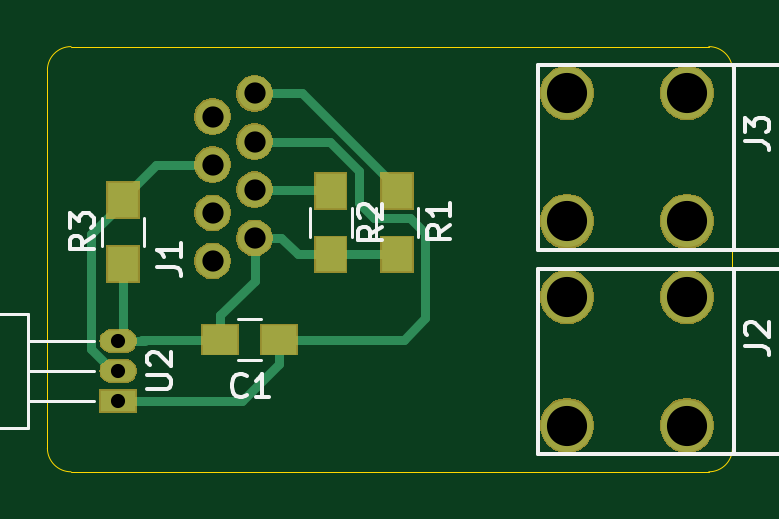
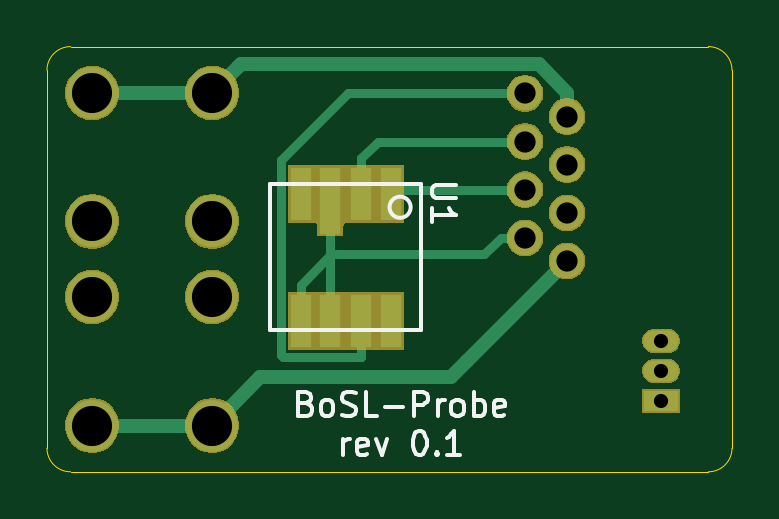
Circuit board: 10 layer files. Board 29.0 x 18.0 mm.
- bottom_copper: BoSL Probe-B_Cu.gbr (2942 bytes)
- bottom_mask: BoSL Probe-B_Mask.gbr (22306 bytes)
- paste: BoSL Probe-B_Paste.gbr (767 bytes)
- bottom_silk: BoSL Probe-B_SilkS.gbr (5899 bytes)
- outline: BoSL Probe-Edge_Cuts.gbr (1037 bytes)
- top_copper: BoSL Probe-F_Cu.gbr (3473 bytes)
- top_mask: BoSL Probe-F_Mask.gbr (22864 bytes)
- paste: BoSL Probe-F_Paste.gbr (761 bytes)
- top_silk: BoSL Probe-F_SilkS.gbr (6204 bytes)
- drill: BoSL Probe.drl (567 bytes)

=== bottom_copper: BoSL Probe-B_Cu.gbr ===
G04 #@! TF.GenerationSoftware,KiCad,Pcbnew,(5.1.2)-2*
G04 #@! TF.CreationDate,2019-10-10T13:12:07+11:00*
G04 #@! TF.ProjectId,BoSL Probe,426f534c-2050-4726-9f62-652e6b696361,rev?*
G04 #@! TF.SameCoordinates,Original*
G04 #@! TF.FileFunction,Copper,L2,Bot*
G04 #@! TF.FilePolarity,Positive*
%FSLAX46Y46*%
G04 Gerber Fmt 4.6, Leading zero omitted, Abs format (unit mm)*
G04 Created by KiCad (PCBNEW (5.1.2)-2) date 2019-10-10 13:12:07*
%MOMM*%
%LPD*%
G04 APERTURE LIST*
%ADD10R,0.900000X2.250000*%
%ADD11R,0.900000X2.800000*%
%ADD12C,1.450000*%
%ADD13R,1.500000X0.900000*%
%ADD14O,1.500000X0.900000*%
%ADD15C,2.200000*%
%ADD16C,0.400000*%
%ADD17C,0.600000*%
G04 APERTURE END LIST*
D10*
X114450000Y-102600000D03*
X115700000Y-102600000D03*
X117000000Y-102600000D03*
X118250000Y-102600000D03*
X114450000Y-97250000D03*
X115700000Y-97250000D03*
D11*
X117000000Y-97525000D03*
D10*
X118250000Y-97250000D03*
D12*
X108768000Y-99100000D03*
X108768000Y-97060000D03*
X108768000Y-95020000D03*
X108768000Y-92980000D03*
X106990000Y-100080000D03*
X106990000Y-93960000D03*
X106990000Y-98040000D03*
X106990000Y-96000000D03*
D13*
X103000000Y-106000000D03*
D14*
X103000000Y-103460000D03*
X103000000Y-104730000D03*
D15*
X122000000Y-107040000D03*
X127080000Y-107040000D03*
X122000000Y-101600000D03*
X127080000Y-101600000D03*
X127080000Y-92960000D03*
X122000000Y-92960000D03*
X127080000Y-98400000D03*
X122000000Y-98400000D03*
D16*
X115700000Y-95725000D02*
X115700000Y-97250000D01*
X114995000Y-95020000D02*
X115700000Y-95725000D01*
X108768000Y-95020000D02*
X114995000Y-95020000D01*
X117000000Y-99825000D02*
X117000000Y-99800000D01*
X118250000Y-101075000D02*
X117000000Y-99825000D01*
X118250000Y-102600000D02*
X118250000Y-101075000D01*
X117000000Y-102600000D02*
X117000000Y-99800000D01*
X117000000Y-99800000D02*
X117000000Y-97525000D01*
X110493304Y-99800000D02*
X117000000Y-99800000D01*
X109793304Y-99100000D02*
X110493304Y-99800000D01*
X108768000Y-99100000D02*
X109793304Y-99100000D01*
D17*
X111205000Y-104295000D02*
X106990000Y-100080000D01*
X111910000Y-105000000D02*
X111205000Y-104295000D01*
X122000000Y-107040000D02*
X119960000Y-105000000D01*
X119960000Y-105000000D02*
X111910000Y-105000000D01*
X122000000Y-107040000D02*
X127080000Y-107040000D01*
X120900001Y-91860001D02*
X122000000Y-92960000D01*
X120794999Y-91754999D02*
X120900001Y-91860001D01*
X108179999Y-91754999D02*
X120794999Y-91754999D01*
X106990000Y-92944998D02*
X108179999Y-91754999D01*
X106990000Y-93960000D02*
X106990000Y-92944998D01*
X122000000Y-92960000D02*
X127080000Y-92960000D01*
D16*
X114260000Y-97060000D02*
X114450000Y-97250000D01*
X108768000Y-97060000D02*
X114260000Y-97060000D01*
X115700000Y-104125000D02*
X115700000Y-102600000D01*
X119020001Y-104125001D02*
X115700000Y-104125000D01*
X119100001Y-104045001D02*
X119020001Y-104125001D01*
X119100001Y-95804999D02*
X119100001Y-104045001D01*
X116275002Y-92980000D02*
X119100001Y-95804999D01*
X108768000Y-92980000D02*
X116275002Y-92980000D01*
M02*

=== bottom_mask: BoSL Probe-B_Mask.gbr (22306 bytes, source omitted) ===
=== paste: BoSL Probe-B_Paste.gbr ===
G04 #@! TF.GenerationSoftware,KiCad,Pcbnew,(5.1.2)-2*
G04 #@! TF.CreationDate,2019-10-10T13:12:07+11:00*
G04 #@! TF.ProjectId,BoSL Probe,426f534c-2050-4726-9f62-652e6b696361,rev?*
G04 #@! TF.SameCoordinates,Original*
G04 #@! TF.FileFunction,Paste,Bot*
G04 #@! TF.FilePolarity,Positive*
%FSLAX46Y46*%
G04 Gerber Fmt 4.6, Leading zero omitted, Abs format (unit mm)*
G04 Created by KiCad (PCBNEW (5.1.2)-2) date 2019-10-10 13:12:07*
%MOMM*%
%LPD*%
G04 APERTURE LIST*
%ADD10R,0.900000X2.250000*%
%ADD11R,0.900000X2.800000*%
G04 APERTURE END LIST*
D10*
X114450000Y-102600000D03*
X115700000Y-102600000D03*
X117000000Y-102600000D03*
X118250000Y-102600000D03*
X114450000Y-97250000D03*
X115700000Y-97250000D03*
D11*
X117000000Y-97525000D03*
D10*
X118250000Y-97250000D03*
M02*

=== bottom_silk: BoSL Probe-B_SilkS.gbr ===
G04 #@! TF.GenerationSoftware,KiCad,Pcbnew,(5.1.2)-2*
G04 #@! TF.CreationDate,2019-10-10T13:12:07+11:00*
G04 #@! TF.ProjectId,BoSL Probe,426f534c-2050-4726-9f62-652e6b696361,rev?*
G04 #@! TF.SameCoordinates,Original*
G04 #@! TF.FileFunction,Legend,Bot*
G04 #@! TF.FilePolarity,Positive*
%FSLAX46Y46*%
G04 Gerber Fmt 4.6, Leading zero omitted, Abs format (unit mm)*
G04 Created by KiCad (PCBNEW (5.1.2)-2) date 2019-10-10 13:12:07*
%MOMM*%
%LPD*%
G04 APERTURE LIST*
%ADD10C,0.150000*%
G04 APERTURE END LIST*
D10*
X118023809Y-106103571D02*
X117880952Y-106151190D01*
X117833333Y-106198809D01*
X117785714Y-106294047D01*
X117785714Y-106436904D01*
X117833333Y-106532142D01*
X117880952Y-106579761D01*
X117976190Y-106627380D01*
X118357142Y-106627380D01*
X118357142Y-105627380D01*
X118023809Y-105627380D01*
X117928571Y-105675000D01*
X117880952Y-105722619D01*
X117833333Y-105817857D01*
X117833333Y-105913095D01*
X117880952Y-106008333D01*
X117928571Y-106055952D01*
X118023809Y-106103571D01*
X118357142Y-106103571D01*
X117214285Y-106627380D02*
X117309523Y-106579761D01*
X117357142Y-106532142D01*
X117404761Y-106436904D01*
X117404761Y-106151190D01*
X117357142Y-106055952D01*
X117309523Y-106008333D01*
X117214285Y-105960714D01*
X117071428Y-105960714D01*
X116976190Y-106008333D01*
X116928571Y-106055952D01*
X116880952Y-106151190D01*
X116880952Y-106436904D01*
X116928571Y-106532142D01*
X116976190Y-106579761D01*
X117071428Y-106627380D01*
X117214285Y-106627380D01*
X116500000Y-106579761D02*
X116357142Y-106627380D01*
X116119047Y-106627380D01*
X116023809Y-106579761D01*
X115976190Y-106532142D01*
X115928571Y-106436904D01*
X115928571Y-106341666D01*
X115976190Y-106246428D01*
X116023809Y-106198809D01*
X116119047Y-106151190D01*
X116309523Y-106103571D01*
X116404761Y-106055952D01*
X116452380Y-106008333D01*
X116500000Y-105913095D01*
X116500000Y-105817857D01*
X116452380Y-105722619D01*
X116404761Y-105675000D01*
X116309523Y-105627380D01*
X116071428Y-105627380D01*
X115928571Y-105675000D01*
X115023809Y-106627380D02*
X115500000Y-106627380D01*
X115500000Y-105627380D01*
X114690476Y-106246428D02*
X113928571Y-106246428D01*
X113452380Y-106627380D02*
X113452380Y-105627380D01*
X113071428Y-105627380D01*
X112976190Y-105675000D01*
X112928571Y-105722619D01*
X112880952Y-105817857D01*
X112880952Y-105960714D01*
X112928571Y-106055952D01*
X112976190Y-106103571D01*
X113071428Y-106151190D01*
X113452380Y-106151190D01*
X112452380Y-106627380D02*
X112452380Y-105960714D01*
X112452380Y-106151190D02*
X112404761Y-106055952D01*
X112357142Y-106008333D01*
X112261904Y-105960714D01*
X112166666Y-105960714D01*
X111690476Y-106627380D02*
X111785714Y-106579761D01*
X111833333Y-106532142D01*
X111880952Y-106436904D01*
X111880952Y-106151190D01*
X111833333Y-106055952D01*
X111785714Y-106008333D01*
X111690476Y-105960714D01*
X111547619Y-105960714D01*
X111452380Y-106008333D01*
X111404761Y-106055952D01*
X111357142Y-106151190D01*
X111357142Y-106436904D01*
X111404761Y-106532142D01*
X111452380Y-106579761D01*
X111547619Y-106627380D01*
X111690476Y-106627380D01*
X110928571Y-106627380D02*
X110928571Y-105627380D01*
X110928571Y-106008333D02*
X110833333Y-105960714D01*
X110642857Y-105960714D01*
X110547619Y-106008333D01*
X110500000Y-106055952D01*
X110452380Y-106151190D01*
X110452380Y-106436904D01*
X110500000Y-106532142D01*
X110547619Y-106579761D01*
X110642857Y-106627380D01*
X110833333Y-106627380D01*
X110928571Y-106579761D01*
X109642857Y-106579761D02*
X109738095Y-106627380D01*
X109928571Y-106627380D01*
X110023809Y-106579761D01*
X110071428Y-106484523D01*
X110071428Y-106103571D01*
X110023809Y-106008333D01*
X109928571Y-105960714D01*
X109738095Y-105960714D01*
X109642857Y-106008333D01*
X109595238Y-106103571D01*
X109595238Y-106198809D01*
X110071428Y-106294047D01*
X116452380Y-108277380D02*
X116452380Y-107610714D01*
X116452380Y-107801190D02*
X116404761Y-107705952D01*
X116357142Y-107658333D01*
X116261904Y-107610714D01*
X116166666Y-107610714D01*
X115452380Y-108229761D02*
X115547619Y-108277380D01*
X115738095Y-108277380D01*
X115833333Y-108229761D01*
X115880952Y-108134523D01*
X115880952Y-107753571D01*
X115833333Y-107658333D01*
X115738095Y-107610714D01*
X115547619Y-107610714D01*
X115452380Y-107658333D01*
X115404761Y-107753571D01*
X115404761Y-107848809D01*
X115880952Y-107944047D01*
X115071428Y-107610714D02*
X114833333Y-108277380D01*
X114595238Y-107610714D01*
X113261904Y-107277380D02*
X113166666Y-107277380D01*
X113071428Y-107325000D01*
X113023809Y-107372619D01*
X112976190Y-107467857D01*
X112928571Y-107658333D01*
X112928571Y-107896428D01*
X112976190Y-108086904D01*
X113023809Y-108182142D01*
X113071428Y-108229761D01*
X113166666Y-108277380D01*
X113261904Y-108277380D01*
X113357142Y-108229761D01*
X113404761Y-108182142D01*
X113452380Y-108086904D01*
X113500000Y-107896428D01*
X113500000Y-107658333D01*
X113452380Y-107467857D01*
X113404761Y-107372619D01*
X113357142Y-107325000D01*
X113261904Y-107277380D01*
X112500000Y-108182142D02*
X112452380Y-108229761D01*
X112500000Y-108277380D01*
X112547619Y-108229761D01*
X112500000Y-108182142D01*
X112500000Y-108277380D01*
X111500000Y-108277380D02*
X112071428Y-108277380D01*
X111785714Y-108277380D02*
X111785714Y-107277380D01*
X111880952Y-107420238D01*
X111976190Y-107515476D01*
X112071428Y-107563095D01*
X113150000Y-103000000D02*
X119550000Y-103000000D01*
X119550000Y-103000000D02*
X119550000Y-96800000D01*
X119550000Y-96800000D02*
X113150000Y-96800000D01*
X113150000Y-96800000D02*
X113150000Y-103000000D01*
X114497214Y-97800000D02*
G75*
G03X114497214Y-97800000I-447214J0D01*
G01*
X111702380Y-96838095D02*
X112511904Y-96838095D01*
X112607142Y-96885714D01*
X112654761Y-96933333D01*
X112702380Y-97028571D01*
X112702380Y-97219047D01*
X112654761Y-97314285D01*
X112607142Y-97361904D01*
X112511904Y-97409523D01*
X111702380Y-97409523D01*
X112702380Y-98409523D02*
X112702380Y-97838095D01*
X112702380Y-98123809D02*
X111702380Y-98123809D01*
X111845238Y-98028571D01*
X111940476Y-97933333D01*
X111988095Y-97838095D01*
M02*

=== outline: BoSL Probe-Edge_Cuts.gbr ===
G04 #@! TF.GenerationSoftware,KiCad,Pcbnew,(5.1.2)-2*
G04 #@! TF.CreationDate,2019-10-10T13:12:08+11:00*
G04 #@! TF.ProjectId,BoSL Probe,426f534c-2050-4726-9f62-652e6b696361,rev?*
G04 #@! TF.SameCoordinates,Original*
G04 #@! TF.FileFunction,Profile,NP*
%FSLAX46Y46*%
G04 Gerber Fmt 4.6, Leading zero omitted, Abs format (unit mm)*
G04 Created by KiCad (PCBNEW (5.1.2)-2) date 2019-10-10 13:12:08*
%MOMM*%
%LPD*%
G04 APERTURE LIST*
%ADD10C,0.050000*%
G04 APERTURE END LIST*
D10*
X128000000Y-91000000D02*
G75*
G02X129000000Y-92000000I0J-1000000D01*
G01*
X129000000Y-108000000D02*
G75*
G02X128000000Y-109000000I-1000000J0D01*
G01*
X101000000Y-109000000D02*
G75*
G02X100000000Y-108000000I0J1000000D01*
G01*
X100000000Y-92000000D02*
G75*
G02X101000000Y-91000000I1000000J0D01*
G01*
X129000000Y-92000000D02*
X129000000Y-108000000D01*
X101000000Y-109000000D02*
X128000000Y-109000000D01*
X100000000Y-100000000D02*
X100000000Y-108000000D01*
X101000000Y-91000000D02*
X128000000Y-91000000D01*
X100000000Y-100000000D02*
X100000000Y-92000000D01*
M02*

=== top_copper: BoSL Probe-F_Cu.gbr ===
G04 #@! TF.GenerationSoftware,KiCad,Pcbnew,(5.1.2)-2*
G04 #@! TF.CreationDate,2019-10-10T13:12:07+11:00*
G04 #@! TF.ProjectId,BoSL Probe,426f534c-2050-4726-9f62-652e6b696361,rev?*
G04 #@! TF.SameCoordinates,Original*
G04 #@! TF.FileFunction,Copper,L1,Top*
G04 #@! TF.FilePolarity,Positive*
%FSLAX46Y46*%
G04 Gerber Fmt 4.6, Leading zero omitted, Abs format (unit mm)*
G04 Created by KiCad (PCBNEW (5.1.2)-2) date 2019-10-10 13:12:07*
%MOMM*%
%LPD*%
G04 APERTURE LIST*
%ADD10R,1.500000X1.250000*%
%ADD11C,1.450000*%
%ADD12R,1.300000X1.500000*%
%ADD13R,1.500000X0.900000*%
%ADD14O,1.500000X0.900000*%
%ADD15C,2.200000*%
%ADD16C,0.400000*%
G04 APERTURE END LIST*
D10*
X109800000Y-103400000D03*
X107300000Y-103400000D03*
D11*
X108768000Y-99100000D03*
X108768000Y-97060000D03*
X108768000Y-95020000D03*
X108768000Y-92980000D03*
X106990000Y-100080000D03*
X106990000Y-93960000D03*
X106990000Y-98040000D03*
X106990000Y-96000000D03*
D12*
X114800000Y-97100000D03*
X114800000Y-99800000D03*
X112000000Y-97100000D03*
X112000000Y-99800000D03*
X103200000Y-97500000D03*
X103200000Y-100200000D03*
D13*
X103000000Y-106000000D03*
D14*
X103000000Y-103460000D03*
X103000000Y-104730000D03*
D15*
X122000000Y-107040000D03*
X127080000Y-107040000D03*
X122000000Y-101600000D03*
X127080000Y-101600000D03*
X127080000Y-92960000D03*
X122000000Y-92960000D03*
X127080000Y-98400000D03*
X122000000Y-98400000D03*
D16*
X104150000Y-106000000D02*
X103000000Y-106000000D01*
X108225000Y-106000000D02*
X104150000Y-106000000D01*
X109800000Y-104425000D02*
X108225000Y-106000000D01*
X109800000Y-103400000D02*
X109800000Y-104425000D01*
X113200000Y-96248542D02*
X111971458Y-95020000D01*
X111971458Y-95020000D02*
X108768000Y-95020000D01*
X113200000Y-97620002D02*
X113200000Y-96248542D01*
X116000000Y-102500000D02*
X116000000Y-98879998D01*
X109800000Y-103400000D02*
X115100000Y-103400000D01*
X116000000Y-98879998D02*
X115370003Y-98250001D01*
X115100000Y-103400000D02*
X116000000Y-102500000D01*
X115370003Y-98250001D02*
X113829999Y-98250001D01*
X113829999Y-98250001D02*
X113200000Y-97620002D01*
X108768000Y-99100000D02*
X108768000Y-100125304D01*
X104000000Y-103400000D02*
X103940000Y-103460000D01*
X107300000Y-103400000D02*
X104000000Y-103400000D01*
X104150000Y-103460000D02*
X103940000Y-103460000D01*
X103940000Y-103460000D02*
X103000000Y-103460000D01*
X108768000Y-100907000D02*
X108768000Y-100125304D01*
X107300000Y-102375000D02*
X108768000Y-100907000D01*
X107300000Y-103400000D02*
X107300000Y-102375000D01*
X112000000Y-99800000D02*
X110600000Y-99800000D01*
X109900000Y-99100000D02*
X108768000Y-99100000D01*
X110600000Y-99800000D02*
X109900000Y-99100000D01*
X103200000Y-103260000D02*
X103000000Y-103460000D01*
X103200000Y-100200000D02*
X103200000Y-103260000D01*
X114800000Y-99800000D02*
X112000000Y-99800000D01*
X111960000Y-97060000D02*
X112000000Y-97100000D01*
X108768000Y-97060000D02*
X111960000Y-97060000D01*
X103200000Y-97400000D02*
X103200000Y-97500000D01*
X104600000Y-96000000D02*
X103200000Y-97400000D01*
X106990000Y-96000000D02*
X104600000Y-96000000D01*
X103200000Y-97600000D02*
X103200000Y-97500000D01*
X101849990Y-98950010D02*
X103200000Y-97600000D01*
X101849990Y-103812085D02*
X101849990Y-98950010D01*
X102767905Y-104730000D02*
X101849990Y-103812085D01*
X103000000Y-104730000D02*
X102767905Y-104730000D01*
X109793304Y-92980000D02*
X108768000Y-92980000D01*
X110780000Y-92980000D02*
X109793304Y-92980000D01*
X114800000Y-97000000D02*
X110780000Y-92980000D01*
X114800000Y-97100000D02*
X114800000Y-97000000D01*
M02*

=== top_mask: BoSL Probe-F_Mask.gbr (22864 bytes, source omitted) ===
=== paste: BoSL Probe-F_Paste.gbr ===
G04 #@! TF.GenerationSoftware,KiCad,Pcbnew,(5.1.2)-2*
G04 #@! TF.CreationDate,2019-10-10T13:12:07+11:00*
G04 #@! TF.ProjectId,BoSL Probe,426f534c-2050-4726-9f62-652e6b696361,rev?*
G04 #@! TF.SameCoordinates,Original*
G04 #@! TF.FileFunction,Paste,Top*
G04 #@! TF.FilePolarity,Positive*
%FSLAX46Y46*%
G04 Gerber Fmt 4.6, Leading zero omitted, Abs format (unit mm)*
G04 Created by KiCad (PCBNEW (5.1.2)-2) date 2019-10-10 13:12:07*
%MOMM*%
%LPD*%
G04 APERTURE LIST*
%ADD10R,1.500000X1.250000*%
%ADD11R,1.300000X1.500000*%
G04 APERTURE END LIST*
D10*
X109800000Y-103400000D03*
X107300000Y-103400000D03*
D11*
X114800000Y-97100000D03*
X114800000Y-99800000D03*
X112000000Y-97100000D03*
X112000000Y-99800000D03*
X103200000Y-97500000D03*
X103200000Y-100200000D03*
M02*

=== top_silk: BoSL Probe-F_SilkS.gbr ===
G04 #@! TF.GenerationSoftware,KiCad,Pcbnew,(5.1.2)-2*
G04 #@! TF.CreationDate,2019-10-10T13:12:07+11:00*
G04 #@! TF.ProjectId,BoSL Probe,426f534c-2050-4726-9f62-652e6b696361,rev?*
G04 #@! TF.SameCoordinates,Original*
G04 #@! TF.FileFunction,Legend,Top*
G04 #@! TF.FilePolarity,Positive*
%FSLAX46Y46*%
G04 Gerber Fmt 4.6, Leading zero omitted, Abs format (unit mm)*
G04 Created by KiCad (PCBNEW (5.1.2)-2) date 2019-10-10 13:12:07*
%MOMM*%
%LPD*%
G04 APERTURE LIST*
%ADD10C,0.120000*%
%ADD11C,0.150000*%
G04 APERTURE END LIST*
D10*
X108050000Y-104250000D02*
X109050000Y-104250000D01*
X109050000Y-102550000D02*
X108050000Y-102550000D01*
X113920000Y-99050000D02*
X113920000Y-97850000D01*
X115680000Y-97850000D02*
X115680000Y-99050000D01*
X111120000Y-99050000D02*
X111120000Y-97850000D01*
X112880000Y-97850000D02*
X112880000Y-99050000D01*
X102320000Y-99450000D02*
X102320000Y-98250000D01*
X104080000Y-98250000D02*
X104080000Y-99450000D01*
X94000000Y-107130000D02*
X99190000Y-107130000D01*
X94000000Y-102330000D02*
X94000000Y-107130000D01*
X99190000Y-102330000D02*
X94000000Y-102330000D01*
X99190000Y-107130000D02*
X99190000Y-102330000D01*
X101980000Y-103460000D02*
X99190000Y-103460000D01*
X101980000Y-104730000D02*
X99190000Y-104730000D01*
X101980000Y-106000000D02*
X99190000Y-106000000D01*
D11*
X131080000Y-100400000D02*
X131080000Y-108240000D01*
X129080000Y-100400000D02*
X129080000Y-108240000D01*
X120780000Y-100400000D02*
X120780000Y-108240000D01*
X129080000Y-100400000D02*
X131080000Y-100400000D01*
X129080000Y-108240000D02*
X131080000Y-108240000D01*
X129080000Y-100400000D02*
X120780000Y-100400000D01*
X129080000Y-108240000D02*
X120780000Y-108240000D01*
X129080000Y-99600000D02*
X120780000Y-99600000D01*
X129080000Y-91760000D02*
X120780000Y-91760000D01*
X129080000Y-99600000D02*
X131080000Y-99600000D01*
X129080000Y-91760000D02*
X131080000Y-91760000D01*
X120780000Y-91760000D02*
X120780000Y-99600000D01*
X129080000Y-91760000D02*
X129080000Y-99600000D01*
X131080000Y-91760000D02*
X131080000Y-99600000D01*
X108433333Y-105757142D02*
X108385714Y-105804761D01*
X108242857Y-105852380D01*
X108147619Y-105852380D01*
X108004761Y-105804761D01*
X107909523Y-105709523D01*
X107861904Y-105614285D01*
X107814285Y-105423809D01*
X107814285Y-105280952D01*
X107861904Y-105090476D01*
X107909523Y-104995238D01*
X108004761Y-104900000D01*
X108147619Y-104852380D01*
X108242857Y-104852380D01*
X108385714Y-104900000D01*
X108433333Y-104947619D01*
X109385714Y-105852380D02*
X108814285Y-105852380D01*
X109100000Y-105852380D02*
X109100000Y-104852380D01*
X109004761Y-104995238D01*
X108909523Y-105090476D01*
X108814285Y-105138095D01*
X104652380Y-100333333D02*
X105366666Y-100333333D01*
X105509523Y-100380952D01*
X105604761Y-100476190D01*
X105652380Y-100619047D01*
X105652380Y-100714285D01*
X105652380Y-99333333D02*
X105652380Y-99904761D01*
X105652380Y-99619047D02*
X104652380Y-99619047D01*
X104795238Y-99714285D01*
X104890476Y-99809523D01*
X104938095Y-99904761D01*
X117052380Y-98566666D02*
X116576190Y-98900000D01*
X117052380Y-99138095D02*
X116052380Y-99138095D01*
X116052380Y-98757142D01*
X116100000Y-98661904D01*
X116147619Y-98614285D01*
X116242857Y-98566666D01*
X116385714Y-98566666D01*
X116480952Y-98614285D01*
X116528571Y-98661904D01*
X116576190Y-98757142D01*
X116576190Y-99138095D01*
X117052380Y-97614285D02*
X117052380Y-98185714D01*
X117052380Y-97900000D02*
X116052380Y-97900000D01*
X116195238Y-97995238D01*
X116290476Y-98090476D01*
X116338095Y-98185714D01*
X114152380Y-98616666D02*
X113676190Y-98950000D01*
X114152380Y-99188095D02*
X113152380Y-99188095D01*
X113152380Y-98807142D01*
X113200000Y-98711904D01*
X113247619Y-98664285D01*
X113342857Y-98616666D01*
X113485714Y-98616666D01*
X113580952Y-98664285D01*
X113628571Y-98711904D01*
X113676190Y-98807142D01*
X113676190Y-99188095D01*
X113247619Y-98235714D02*
X113200000Y-98188095D01*
X113152380Y-98092857D01*
X113152380Y-97854761D01*
X113200000Y-97759523D01*
X113247619Y-97711904D01*
X113342857Y-97664285D01*
X113438095Y-97664285D01*
X113580952Y-97711904D01*
X114152380Y-98283333D01*
X114152380Y-97664285D01*
X101952380Y-99016666D02*
X101476190Y-99350000D01*
X101952380Y-99588095D02*
X100952380Y-99588095D01*
X100952380Y-99207142D01*
X101000000Y-99111904D01*
X101047619Y-99064285D01*
X101142857Y-99016666D01*
X101285714Y-99016666D01*
X101380952Y-99064285D01*
X101428571Y-99111904D01*
X101476190Y-99207142D01*
X101476190Y-99588095D01*
X100952380Y-98683333D02*
X100952380Y-98064285D01*
X101333333Y-98397619D01*
X101333333Y-98254761D01*
X101380952Y-98159523D01*
X101428571Y-98111904D01*
X101523809Y-98064285D01*
X101761904Y-98064285D01*
X101857142Y-98111904D01*
X101904761Y-98159523D01*
X101952380Y-98254761D01*
X101952380Y-98540476D01*
X101904761Y-98635714D01*
X101857142Y-98683333D01*
X104232380Y-105491904D02*
X105041904Y-105491904D01*
X105137142Y-105444285D01*
X105184761Y-105396666D01*
X105232380Y-105301428D01*
X105232380Y-105110952D01*
X105184761Y-105015714D01*
X105137142Y-104968095D01*
X105041904Y-104920476D01*
X104232380Y-104920476D01*
X104327619Y-104491904D02*
X104280000Y-104444285D01*
X104232380Y-104349047D01*
X104232380Y-104110952D01*
X104280000Y-104015714D01*
X104327619Y-103968095D01*
X104422857Y-103920476D01*
X104518095Y-103920476D01*
X104660952Y-103968095D01*
X105232380Y-104539523D01*
X105232380Y-103920476D01*
X129532380Y-103653333D02*
X130246666Y-103653333D01*
X130389523Y-103700952D01*
X130484761Y-103796190D01*
X130532380Y-103939047D01*
X130532380Y-104034285D01*
X129627619Y-103224761D02*
X129580000Y-103177142D01*
X129532380Y-103081904D01*
X129532380Y-102843809D01*
X129580000Y-102748571D01*
X129627619Y-102700952D01*
X129722857Y-102653333D01*
X129818095Y-102653333D01*
X129960952Y-102700952D01*
X130532380Y-103272380D01*
X130532380Y-102653333D01*
X129532380Y-95013333D02*
X130246666Y-95013333D01*
X130389523Y-95060952D01*
X130484761Y-95156190D01*
X130532380Y-95299047D01*
X130532380Y-95394285D01*
X129532380Y-94632380D02*
X129532380Y-94013333D01*
X129913333Y-94346666D01*
X129913333Y-94203809D01*
X129960952Y-94108571D01*
X130008571Y-94060952D01*
X130103809Y-94013333D01*
X130341904Y-94013333D01*
X130437142Y-94060952D01*
X130484761Y-94108571D01*
X130532380Y-94203809D01*
X130532380Y-94489523D01*
X130484761Y-94584761D01*
X130437142Y-94632380D01*
M02*

=== drill: BoSL Probe.drl ===
M48
; DRILL file {KiCad (5.1.2)-2} date 2019/10/10   12:50:17
; FORMAT={-:-/ absolute / inch / decimal}
; #@! TF.CreationDate,2019-10-10T12:50:17+11:00
; #@! TF.GenerationSoftware,Kicad,Pcbnew,(5.1.2)-2
FMAT,2
INCH
T1C0.0236
T2C0.0354
T3C0.0669
%
G90
G05
T1
X4.0551Y-4.0732
X4.0551Y-4.1232
X4.0551Y-4.1732
T2
X4.2122Y-3.6992
X4.2122Y-3.7795
X4.2122Y-3.8598
X4.2122Y-3.9402
X4.2822Y-3.6606
X4.2822Y-3.7409
X4.2822Y-3.8213
X4.2822Y-3.9016
T3
X4.8031Y-3.6598
X4.8031Y-3.874
X5.0031Y-3.6598
X5.0031Y-3.874
X4.8031Y-4.0
X4.8031Y-4.2142
X5.0031Y-4.0
X5.0031Y-4.2142
T0
M30

